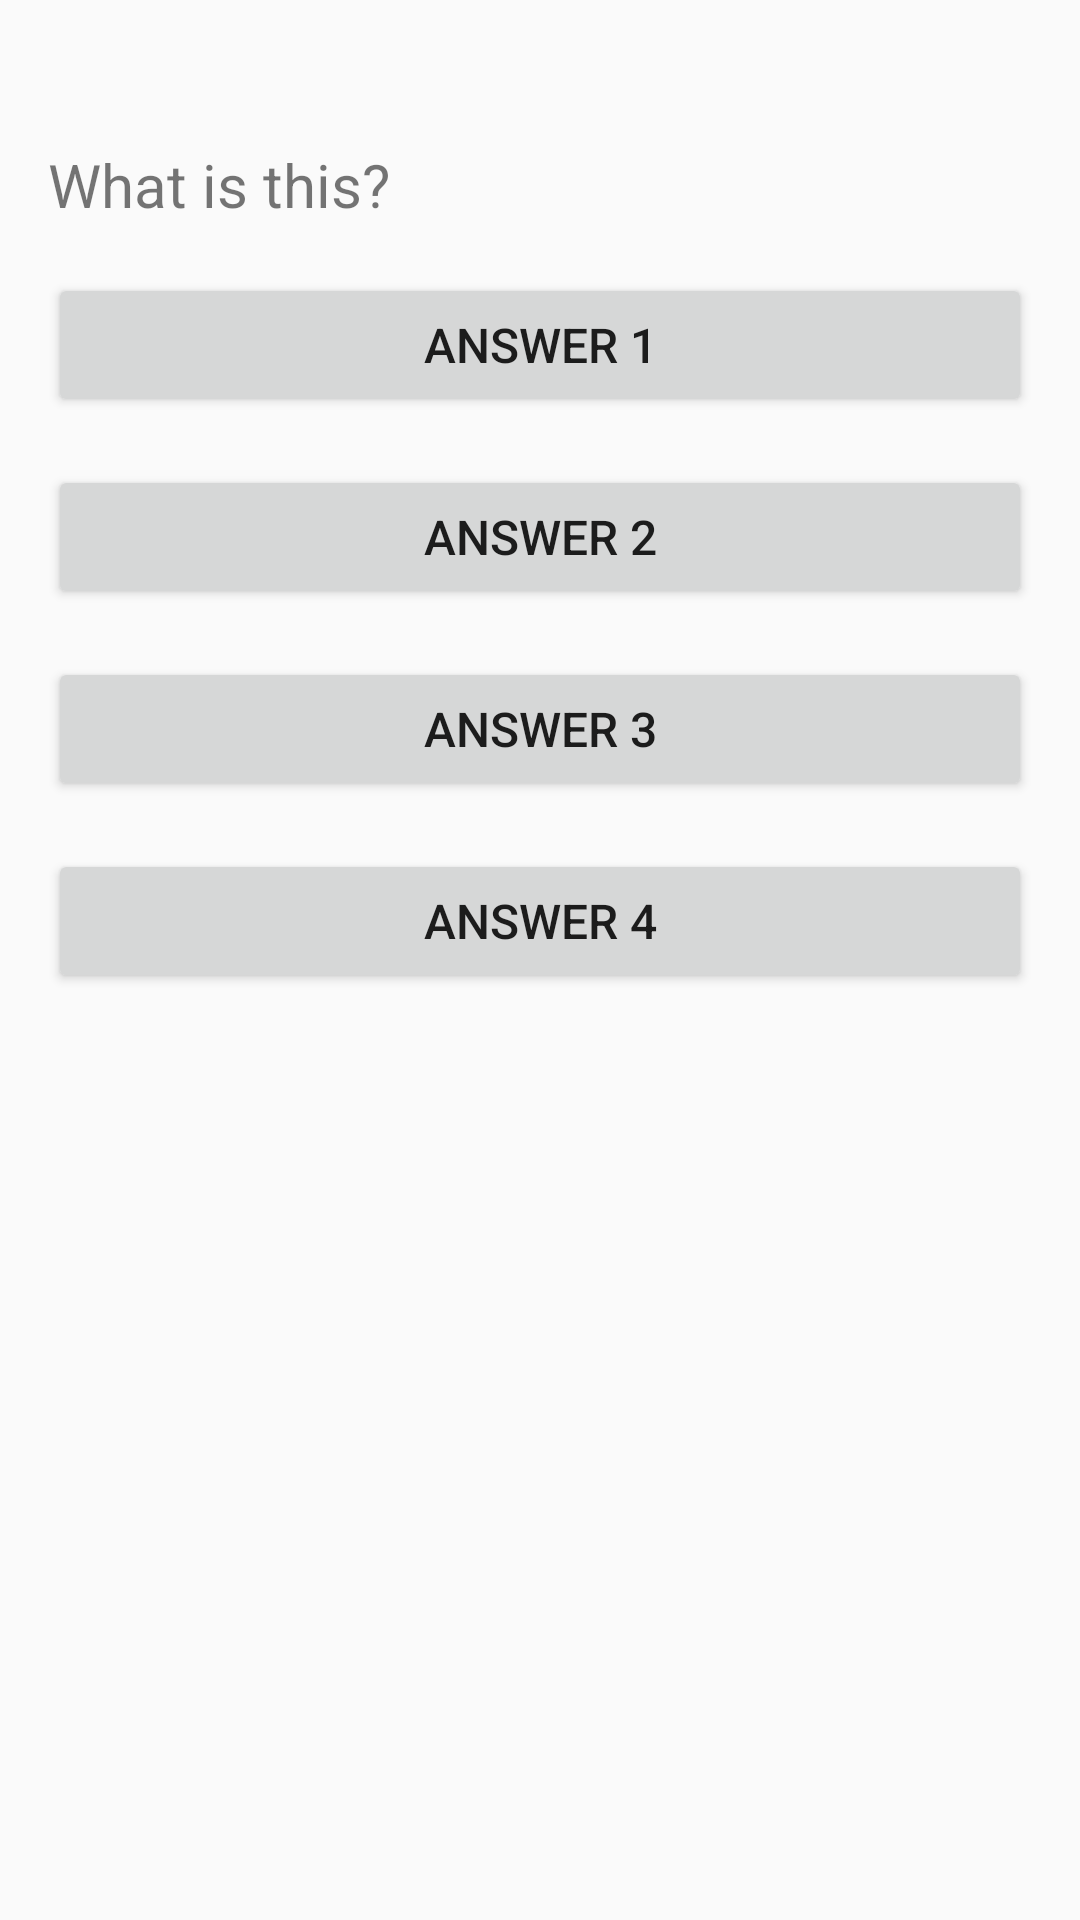

Produce the Android XML layout that renders to this screen, including the resource entries it uses.
<!-- AndroidManifest.xml: application theme AppTheme -->
<!-- res/layout/activity_image_quiz.xml -->
<?xml version="1.0" encoding="utf-8"?>
<LinearLayout xmlns:android="http://schemas.android.com/apk/res/android"
    xmlns:tools="http://schemas.android.com/tools"
    android:layout_width="match_parent"
    android:layout_height="match_parent"
    tools:context=".ImageQuizActivity"
    android:orientation="vertical"
    android:gravity="center"
    tools:ignore="UsingOnClickInXml"
    >
    <RelativeLayout xmlns:android="http://schemas.android.com/apk/res/android"
        android:id="@+id/activity_quiz"
        android:layout_width="match_parent"
        android:layout_height="match_parent"
        android:padding="16dp">

        <ImageView
            android:id="@+id/image_view"
            android:layout_width="match_parent"
            android:layout_height="wrap_content"
            android:src="@drawable/notification"
            android:layout_marginBottom="32dp"
            android:scaleType="centerCrop"
            android:adjustViewBounds="true"
            android:layout_centerHorizontal="true"
            android:layout_alignParentTop="true"/>

        <TextView
            android:id="@+id/question_text_view"
            android:layout_width="wrap_content"
            android:layout_height="wrap_content"
            android:layout_below="@+id/image_view"
            android:textSize="20sp"
            android:text="What is this?"/>

        <Button
            android:id="@+id/answer1_button"
            android:layout_width="match_parent"
            android:layout_height="wrap_content"
            android:layout_below="@+id/question_text_view"
            android:layout_marginTop="16dp"
            android:textSize="16sp"
            android:text="Answer 1"/>

        <Button
            android:id="@+id/answer2_button"
            android:layout_width="match_parent"
            android:layout_height="wrap_content"
            android:layout_below="@+id/answer1_button"
            android:layout_marginTop="16dp"
            android:textSize="16sp"
            android:text="Answer 2"/>

        <Button
            android:id="@+id/answer3_button"
            android:layout_width="match_parent"
            android:layout_height="wrap_content"
            android:layout_below="@+id/answer2_button"
            android:layout_marginTop="16dp"
            android:textSize="16sp"
            android:text="Answer 3"/>

        <Button
            android:id="@+id/answer4_button"
            android:layout_width="match_parent"
            android:layout_height="wrap_content"
            android:layout_below="@+id/answer3_button"
            android:layout_marginTop="16dp"
            android:textSize="16sp"
            android:text="Answer 4"/>

    </RelativeLayout>


</LinearLayout>
<!-- resources referenced by this layout -->
<resources>
  <style name="AppTheme" parent="Theme.AppCompat.Light.NoActionBar">
          <item name="colorPrimary">@color/purple_200</item>
          <item name="colorPrimaryDark">@color/purple_500</item>
          <item name="colorAccent">@color/purple_700</item>
          <item name="android:windowContentOverlay">@null</item>
          <item name="windowActionBar">false</item>
          <item name="windowNoTitle">true</item>
          <item name="drawerArrowStyle">@style/MaterialDrawer.DrawerArrowStyle</item>
  </style>
  <color name="purple_200">#FFBB86FC</color>
  <color name="purple_500">#FF6200EE</color>
  <color name="purple_700">#FF3700B3</color>
  <style name="MaterialDrawer.DrawerArrowStyle" parent="Widget.AppCompat.DrawerArrowToggle">
      <item name="spinBars">false</item>
      <item name="color">@android:color/white</item>
  </style>
</resources>
